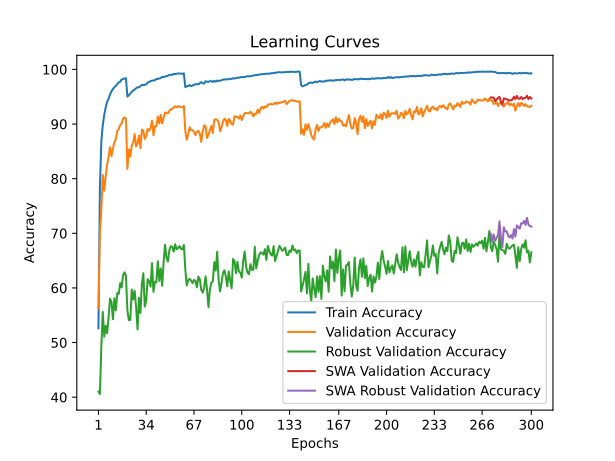

Data behind this chart, as committed beside it:
train_accuracy; train_loss; valid_accuracy; valid_loss; valid_accuracy_robust; valid_accuracy_swa; valid_accuracy_robust_swa
52,6140; 1,5164; 56,3000; 1,6481; 41,0138; 56,3000; 41,0138
78,3780; 1,0152; 69,9100; 1,3015; 40,5862; 69,9100; 40,5862
86,8440; 0,8361; 74,3000; 1,1886; 49,3034; 74,3000; 49,3034
89,8060; 0,7617; 80,6600; 1,0042; 55,6207; 80,6600; 55,6207
91,6780; 0,7144; 77,8000; 1,0595; 51,0690; 77,8000; 51,0690
93,0140; 0,6822; 80,3700; 1,0139; 53,0897; 80,3700; 53,0897
94,0800; 0,6571; 82,6100; 0,9433; 51,7172; 82,6100; 51,7172
94,5980; 0,6439; 83,9800; 0,9152; 54,6414; 83,9800; 54,6414
95,4160; 0,6226; 85,7800; 0,8778; 58,0414; 85,7800; 58,0414
95,9860; 0,6104; 84,1300; 0,9400; 57,4069; 84,1300; 57,4069
96,3980; 0,6010; 85,5100; 0,8822; 54,2759; 85,5100; 54,2759
96,7660; 0,5889; 86,6100; 0,8491; 58,1034; 86,6100; 58,1034
96,9880; 0,5828; 87,2400; 0,8385; 55,8966; 87,2400; 55,8966
97,2980; 0,5739; 88,7400; 0,7994; 59,0621; 88,7400; 59,0621
97,6240; 0,5679; 89,0400; 0,7879; 58,8966; 89,0400; 58,8966
97,7140; 0,5642; 89,8100; 0,7625; 60,8759; 89,8100; 60,8759
98,1840; 0,5547; 90,0800; 0,7548; 60,0897; 90,0800; 60,0897
98,2080; 0,5538; 91,0000; 0,7299; 62,3172; 91,0000; 62,3172
98,3580; 0,5495; 91,2200; 0,7264; 62,8552; 91,2200; 62,8552
98,3640; 0,5499; 91,0200; 0,7296; 62,2138; 91,0200; 62,2138
95,0300; 0,6284; 81,7900; 0,9648; 55,8414; 81,7900; 55,8414
95,2560; 0,6213; 85,3400; 0,8900; 54,1241; 85,3400; 54,1241
95,5980; 0,6162; 84,0200; 0,9096; 54,1448; 84,0200; 54,1448
95,8660; 0,6074; 86,0800; 0,8928; 59,6828; 86,0800; 59,6828
96,1700; 0,6009; 86,5900; 0,8709; 57,8690; 86,5900; 57,8690
96,3280; 0,5961; 88,1700; 0,8111; 59,4966; 88,1700; 59,4966
96,5540; 0,5927; 85,9200; 0,8586; 56,5586; 85,9200; 56,5586
96,7460; 0,5863; 86,4100; 0,8370; 52,4000; 86,4100; 52,4000
96,7140; 0,5851; 87,8800; 0,8216; 58,1793; 87,8800; 58,1793
96,9560; 0,5796; 85,6100; 0,8487; 55,4276; 85,6100; 55,4276
97,1680; 0,5762; 88,9700; 0,7896; 60,7448; 88,9700; 60,7448
97,1060; 0,5745; 88,7900; 0,7897; 62,7034; 88,7900; 62,7034
97,2080; 0,5722; 87,2700; 0,8124; 56,5862; 87,2700; 56,5862
97,2300; 0,5719; 87,8000; 0,8160; 57,6690; 87,8000; 57,6690
97,6140; 0,5639; 89,1400; 0,7851; 61,6000; 89,1400; 61,6000
97,6720; 0,5625; 88,7500; 0,7998; 61,2483; 88,7500; 61,2483
97,8780; 0,5576; 89,2900; 0,7787; 60,2345; 89,2900; 60,2345
97,9440; 0,5573; 90,6100; 0,7336; 64,5310; 90,6100; 64,5310
97,9900; 0,5545; 87,9500; 0,8057; 59,2897; 87,9500; 59,2897
98,0120; 0,5526; 89,6000; 0,7605; 61,1103; 89,6000; 61,1103
98,2680; 0,5483; 89,5900; 0,7633; 61,0345; 89,5900; 61,0345
98,2540; 0,5477; 91,3700; 0,7116; 64,8897; 91,3700; 64,8897
98,3280; 0,5451; 90,1300; 0,7477; 61,2966; 90,1300; 61,2966
98,4160; 0,5428; 91,6700; 0,7031; 63,5724; 91,6700; 63,5724
98,6340; 0,5392; 90,1100; 0,7521; 60,3793; 90,1100; 60,3793
98,5660; 0,5379; 91,1400; 0,7248; 64,7034; 91,1400; 64,7034
98,7160; 0,5359; 92,1300; 0,6979; 67,9103; 92,1300; 67,9103
98,7560; 0,5345; 92,0000; 0,6948; 65,5655; 92,0000; 65,5655
98,8480; 0,5320; 91,9400; 0,6991; 64,8276; 91,9400; 64,8276
99,0060; 0,5289; 92,4300; 0,6864; 66,9241; 92,4300; 66,9241
99,0240; 0,5281; 92,7100; 0,6751; 67,6621; 92,7100; 67,6621
99,0240; 0,5277; 92,7800; 0,6801; 67,4828; 92,7800; 67,4828
99,2020; 0,5248; 93,0300; 0,6781; 66,6414; 93,0300; 66,6414
99,1240; 0,5253; 93,2600; 0,6684; 68,0000; 93,2600; 68,0000
99,2380; 0,5239; 93,0800; 0,6746; 67,0897; 93,0800; 67,0897
99,2380; 0,5229; 93,2700; 0,6677; 67,2828; 93,2700; 67,2828
99,2540; 0,5228; 93,1700; 0,6713; 67,6690; 93,1700; 67,6690
99,2520; 0,5222; 93,0900; 0,6723; 67,1793; 93,0900; 67,1793
99,1700; 0,5233; 93,0800; 0,6749; 67,0483; 93,0800; 67,0483
99,2960; 0,5213; 93,3000; 0,6658; 67,8828; 93,3000; 67,8828
... 240 more rows
